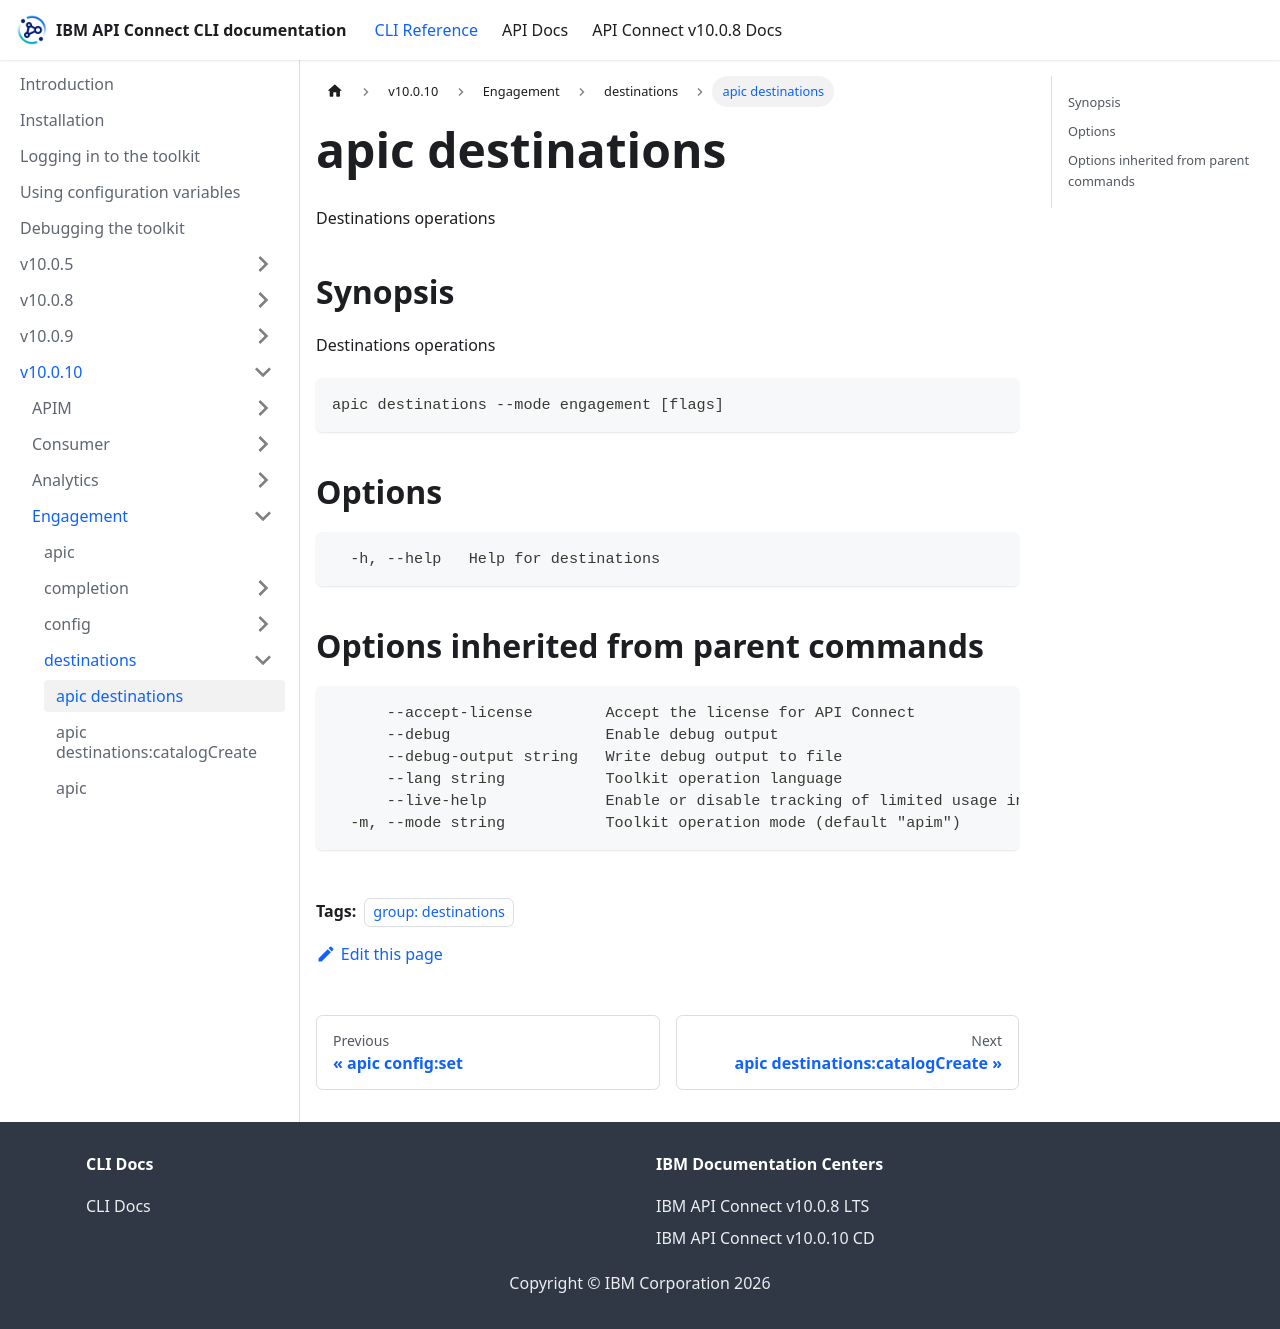

repository: ibm-apiconnect/clidocs · page: docs/v10010/engagement/destinations/apic_destinations.html · generator: docusaurus

---
tags:
- "group: destinations"
---
# apic destinations

Destinations operations

## Synopsis

Destinations operations

```
apic destinations --mode engagement [flags]
```


## Options

```
  -h, --help   Help for destinations
```

## Options inherited from parent commands

```
      --accept-license        Accept the license for API Connect
      --debug                 Enable debug output
      --debug-output string   Write debug output to file
      --lang string           Toolkit operation language
      --live-help             Enable or disable tracking of limited usage information
  -m, --mode string           Toolkit operation mode (default "apim")
```
